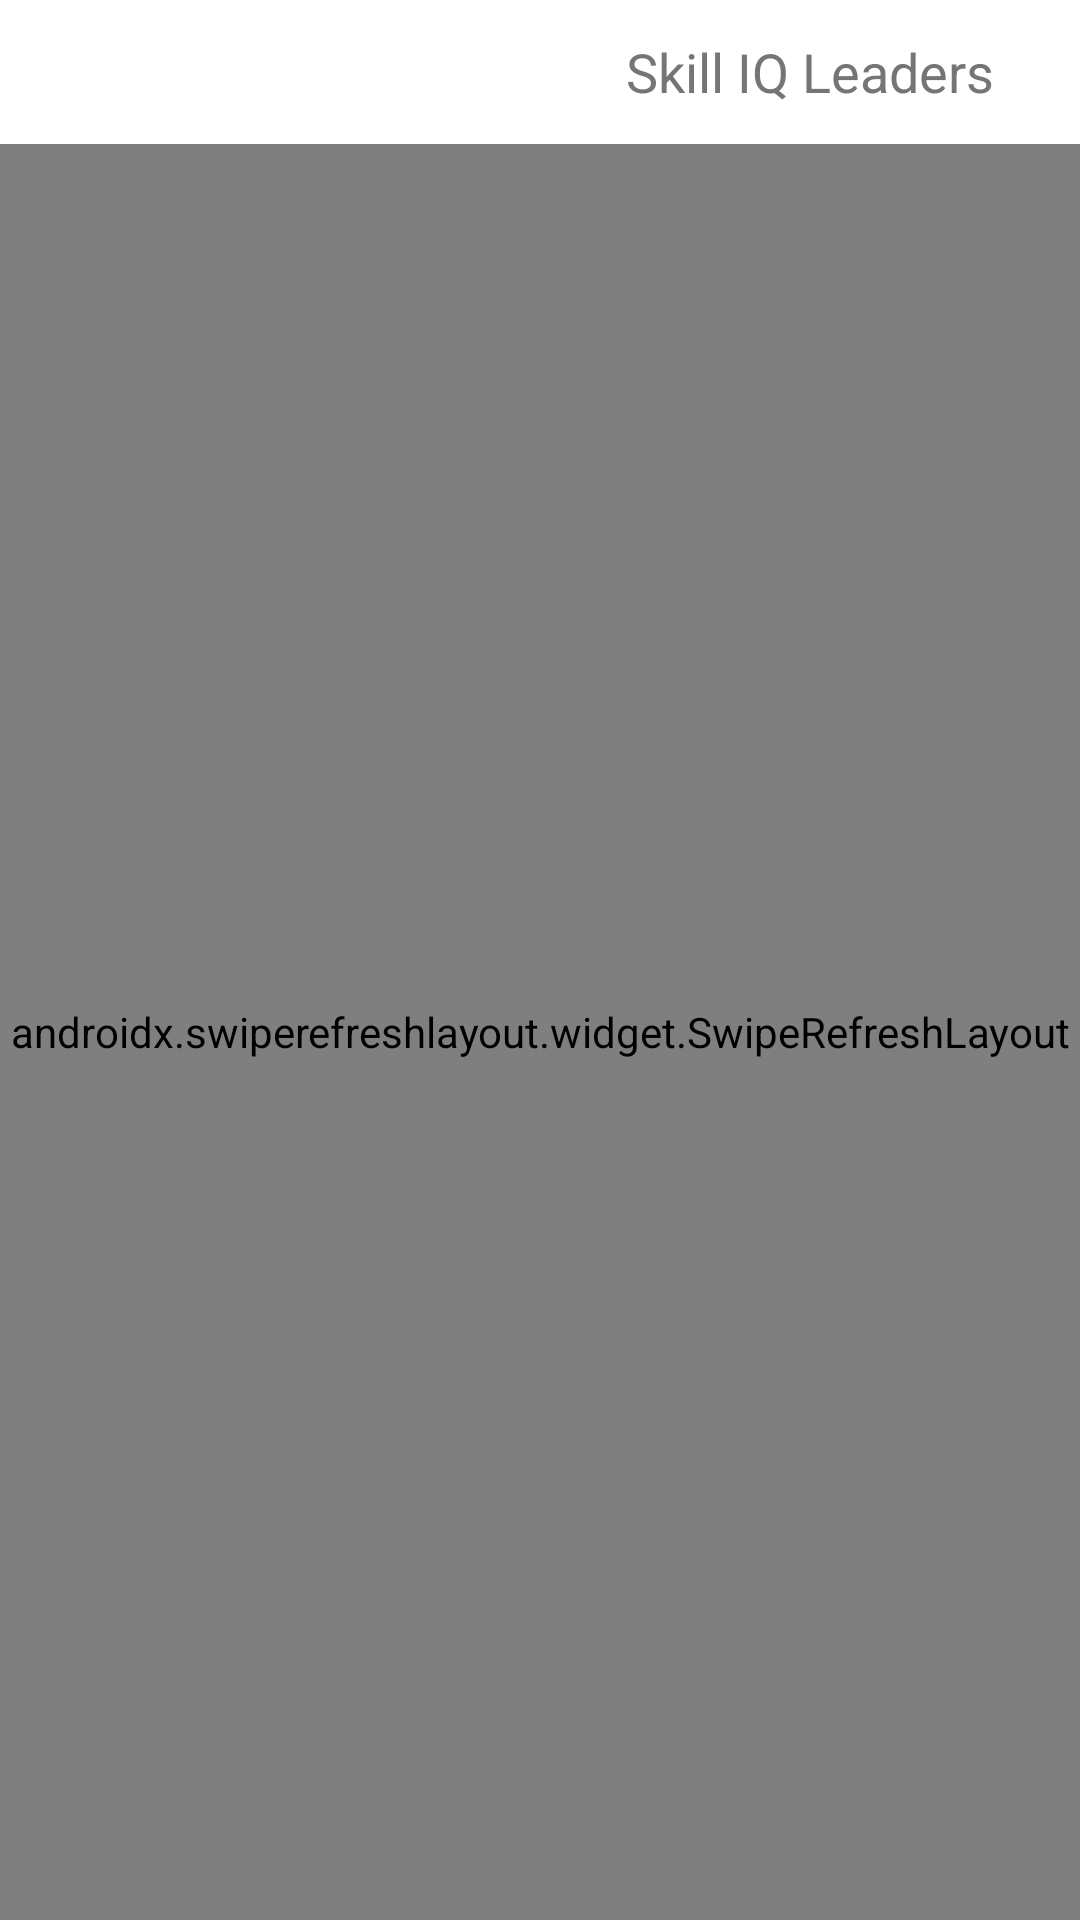

Android layout source for this screen:
<!-- AndroidManifest.xml: application theme MyAppTheme -->
<!-- res/layout/content_leaderboard_activity.xml -->
<?xml version="1.0" encoding="utf-8"?>
<androidx.constraintlayout.widget.ConstraintLayout xmlns:android="http://schemas.android.com/apk/res/android"
    xmlns:app="http://schemas.android.com/apk/res-auto"
    android:layout_width="match_parent"
    android:layout_height="match_parent"
    app:layout_behavior="@string/appbar_scrolling_view_behavior">


    <com.google.android.material.tabs.TabLayout
        android:id="@+id/tab_layout"
        android:layout_width="match_parent"
        android:layout_height="wrap_content"
        android:background="@color/transparent"
        android:elevation="0dp"
        android:textAlignment="center"
        android:nextFocusDown="@+id/tabItem1"
        android:nextFocusRight="@+id/tabItem1"
        android:nextFocusLeft="@+id/toolbar_submit_button"
        android:nextFocusUp= "@+id/toolbar_submit_button"
        android:focusable="true"
        app:layout_constraintEnd_toEndOf="parent"
        app:layout_constraintStart_toStartOf="parent"
        app:layout_constraintTop_toTopOf="parent"
        app:tabIndicatorColor="@color/white"
        app:tabIndicatorFullWidth="true"
        app:tabIndicatorHeight="@dimen/tab_indicator_height"
        app:tabSelectedTextColor="@color/white"
        app:tabTextAppearance="@style/TextAppearance.AppCompat.Medium"
        app:tabTextColor="@color/grey">

        <com.google.android.material.tabs.TabItem
            android:id="@+id/tabItem1"
            android:layout_width="match_parent"
            android:layout_height="wrap_content"
            android:nextFocusDown="@+id/tabItem2"
            android:nextFocusRight="@+id/tabItem2"
            android:nextFocusLeft="@+id/toolbar_submit_button"
            android:nextFocusUp= "@+id/toolbar_submit_button"
            android:focusable="true"
            android:text="@string/tab_item_1_text" />

        <com.google.android.material.tabs.TabItem
            android:id="@+id/tabItem2"
            android:layout_width="match_parent"
            android:layout_height="wrap_content"
            android:nextFocusDown="@+id/view_pager"
            android:nextFocusRight="@+id/view_pager"
            android:nextFocusLeft="@+id/tabItem1"
            android:nextFocusUp= "@+id/tabItem1"
            android:focusable="true"
            android:text="@string/tab_item_2_text" />
    </com.google.android.material.tabs.TabLayout>

    <androidx.swiperefreshlayout.widget.SwipeRefreshLayout
        android:id="@+id/swipe_refresh_layout"
        android:layout_width="match_parent"
        android:layout_height="0dp"
        app:layout_constraintBottom_toBottomOf="parent"
        app:layout_constraintEnd_toEndOf="parent"
        app:layout_constraintStart_toStartOf="parent"
        app:layout_constraintTop_toBottomOf="@+id/tab_layout">

        <androidx.viewpager2.widget.ViewPager2
            android:id="@+id/view_pager"
            android:layout_width="match_parent"
            android:layout_height="match_parent"
            android:layout_marginTop="10dp"
            android:nextFocusDown="@layout/fragment_leaderboard"
            android:nextFocusRight="@layout/fragment_leaderboard"
            android:nextFocusLeft="@+id/tabItem2"
            android:nextFocusUp= "@+id/tabItem2"
            android:focusable="true"
            android:background="@color/white" />
    </androidx.swiperefreshlayout.widget.SwipeRefreshLayout>


    <ProgressBar
        android:id="@+id/progressBar"
        style="?android:attr/progressBarStyle"
        android:layout_width="wrap_content"
        android:layout_height="wrap_content"
        android:visibility="invisible"
        app:layout_constraintBottom_toBottomOf="parent"
        app:layout_constraintEnd_toEndOf="parent"
        app:layout_constraintStart_toStartOf="parent"
        app:layout_constraintTop_toTopOf="parent" />
</androidx.constraintlayout.widget.ConstraintLayout>
<!-- res/layout/fragment_leaderboard.xml (included above) -->
<?xml version="1.0" encoding="utf-8"?>
<FrameLayout xmlns:android="http://schemas.android.com/apk/res/android"
    xmlns:tools="http://schemas.android.com/tools"
    android:layout_width="match_parent"
    android:layout_height="match_parent"
    android:paddingStart="@dimen/frame_layout_padding_end_and_start"
    android:paddingTop="@dimen/frame_layout_padding_top"
    android:paddingEnd="@dimen/frame_layout_padding_end_and_start"
    tools:context=".LeaderboardFragment">

    <androidx.recyclerview.widget.RecyclerView
        android:id="@+id/rv_leaderboard_list"
        android:layout_width="match_parent"
        android:layout_height="match_parent"
        android:nextFocusDown="@layout/leaderboard_list_item"
        android:nextFocusRight="@layout/leaderboard_list_item"
        android:nextFocusLeft="@layout/content_leaderboard_activity"
        android:nextFocusUp= "@layout/content_leaderboard_activity"
        android:focusable="true"
        tools:listitem="@layout/leaderboard_list_item" />
</FrameLayout>
<!-- res/layout/leaderboard_list_item.xml (included above) -->
<?xml version="1.0" encoding="utf-8"?>
<FrameLayout xmlns:android="http://schemas.android.com/apk/res/android"
    xmlns:app="http://schemas.android.com/apk/res-auto"
    android:layout_width="match_parent"
    android:layout_height="wrap_content"
    android:paddingBottom="6dp">

    <androidx.cardview.widget.CardView
        android:id="@+id/card_view_item"
        android:layout_width="match_parent"
        android:layout_height="wrap_content"
        android:nextFocusRight="@+id/image_badge"
        android:focusable="true"
        app:cardCornerRadius="@dimen/card_view_corner_radius"
        app:cardElevation="@dimen/card_view_card_elevation"
        app:cardMaxElevation="@dimen/card_view_max_elevation"
        app:cardPreventCornerOverlap="false"
        app:cardUseCompatPadding="true"
        app:contentPaddingLeft="@dimen/card_view_padding_left"
        app:contentPaddingRight="@dimen/card_view_padding_right">

        <androidx.constraintlayout.widget.ConstraintLayout
            android:layout_width="match_parent"
            android:layout_height="match_parent">

            <ImageView
                android:id="@+id/image_badge"
                android:layout_width="0dp"
                android:layout_height="wrap_content"
                android:layout_marginStart="@dimen/leaderboard_activity_image_view_margin"
                android:layout_marginTop="4dp"
                android:layout_marginBottom="4dp"
                android:contentDescription="@string/learner_badge_image_view_content_description"
                android:nextFocusDown="@+id/tv_name"
                android:nextFocusRight="@+id/tv_name"
                android:nextFocusLeft="@+id/card_view_item"
                android:nextFocusUp= "@+id/card_view_item"
                android:focusable="true"
                app:layout_constraintBottom_toBottomOf="parent"
                app:layout_constraintStart_toStartOf="parent"
                app:layout_constraintTop_toTopOf="parent"
                app:srcCompat="@drawable/top_learner_placeholder" />


            <LinearLayout
                android:layout_width="0dp"
                android:layout_height="wrap_content"
                android:layout_marginStart="20dp"
                android:orientation="vertical"
                android:weightSum="100"
                app:layout_constraintBottom_toBottomOf="parent"
                app:layout_constraintEnd_toEndOf="parent"
                app:layout_constraintStart_toEndOf="@+id/image_badge"
                app:layout_constraintTop_toTopOf="parent">

                <TextView
                    android:id="@+id/tv_name"
                    android:layout_width="match_parent"
                    android:layout_height="wrap_content"
                    android:layout_gravity="center"
                    android:layout_weight="50"
                    android:nextFocusDown="@+id/tv_points_country"
                    android:nextFocusRight="@+id/tv_points_country"
                    android:nextFocusLeft="@+id/image_badge"
                    android:nextFocusUp= "@+id/image_badge"
                    android:focusable="true"
                    android:text="@string/text_view_default_text"
                    android:textColor="@color/dark_grey"
                    android:textSize="@dimen/tv_name_text_size"
                    android:textStyle="bold" />

                <TextView
                    android:id="@+id/tv_points_country"
                    android:layout_width="match_parent"
                    android:layout_height="wrap_content"
                    android:layout_gravity="center"
                    android:nextFocusDown="@+id/card_view_item"
                    android:nextFocusRight="@+id/card_view_item"
                    android:nextFocusLeft="@+id/tv_name"
                    android:nextFocusUp= "@+id/tv_name"
                    android:focusable="true"
                    android:layout_weight="50"
                    android:text="@string/text_view_default_text"
                    android:textSize="@dimen/tv_points_country_text_size" />


            </LinearLayout>


        </androidx.constraintlayout.widget.ConstraintLayout>

    </androidx.cardview.widget.CardView>
</FrameLayout>
<!-- resources referenced by this layout -->
<resources>
  <color name="dark_grey">#4E4E4E</color>
  <color name="grey">#757575</color>
  <color name="transparent">#00FFFFFF</color>
  <color name="white">#FFFFFF</color>
  <dimen name="card_view_card_elevation">2dp</dimen>
  <dimen name="card_view_corner_radius">2dp</dimen>
  <dimen name="card_view_max_elevation">3dp</dimen>
  <dimen name="card_view_padding_left">15dp</dimen>
  <dimen name="card_view_padding_right">10dp</dimen>
  <dimen name="frame_layout_padding_end_and_start">5dp</dimen>
  <dimen name="frame_layout_padding_top">15dp</dimen>
  <dimen name="leaderboard_activity_image_view_margin">8dp</dimen>
  <dimen name="tab_indicator_height">6dp</dimen>
  <dimen name="tv_name_text_size">18sp</dimen>
  <dimen name="tv_points_country_text_size">16sp</dimen>
  <!-- drawable top_learner_placeholder: png bitmap (drawable, 9984 bytes) -->
  <string name="learner_badge_image_view_content_description">Learner Badge Image</string>
  <string name="tab_item_1_text">Learning Leaders</string>
  <string name="tab_item_2_text">Skill IQ Leaders</string>
  <string name="text_view_default_text">Text View</string>
  <style name="MyAppTheme" parent="Theme.AppCompat.Light.NoActionBar">
          
          <item name="colorPrimary">@color/colorPrimary</item>
          <item name="colorPrimaryDark">@color/colorPrimaryDark</item>
          <item name="colorAccent">@color/colorAccent</item>
          <item name="android:windowBackground">@drawable/background_image</item>
          <item name="android:windowLightStatusBar">false</item>
          <item name="android:statusBarColor">@color/transparent</item>
          <item name="android:navigationBarColor">@color/transparent</item>
  
      </style>
  <color name="colorPrimary">#333333</color>
  <color name="colorPrimaryDark">#000000</color>
  <color name="colorAccent">@color/gads_brown</color>
  <color name="gads_brown">#ec8807</color>
</resources>
